Run: headless pygame with SDL's dummy video driver; simulated clock (each Clock.tick advances the game by its frame time, no real sleeping); random seed 0; keys injected as events and as key.get_pressed() state; no mouse input.
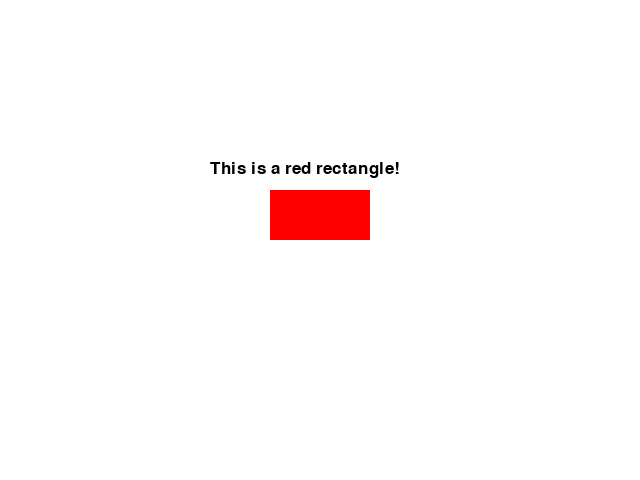
Frame 1 of 4 · flips 1–60 · no input
Frame 2 of 4 · flips 61–180 · tapped SPACE, RETURN · held RIGHT (→), D · screen unchanged from frame 1, image omitted
Frame 3 of 4 · flips 181–300 · held DOWN (↓), S · screen unchanged from frame 2, image omitted
Frame 4 of 4 · flips 301–420 · held LEFT (←), A, UP (↑), W · screen unchanged from frame 3, image omitted

The pygame program that drew these frames:

import pygame
pygame.init()
screen= pygame.display.set_mode((640,480))
pygame.display.set_caption("My first game screen!")

font= pygame.font.Font(None,25)
text_surface = font.render('This is a red rectangle!', True, (0,0,0))

done= False

while not done:
    for event in pygame.event.get():
        if event.type== pygame.QUIT:
            done=True
            
    screen.fill((255,255,255))
    pygame.draw.rect(screen, (255, 0, 0), [270, 190, 100, 50])
    screen.blit(text_surface, (210, 160))
    
    pygame.display.flip()
